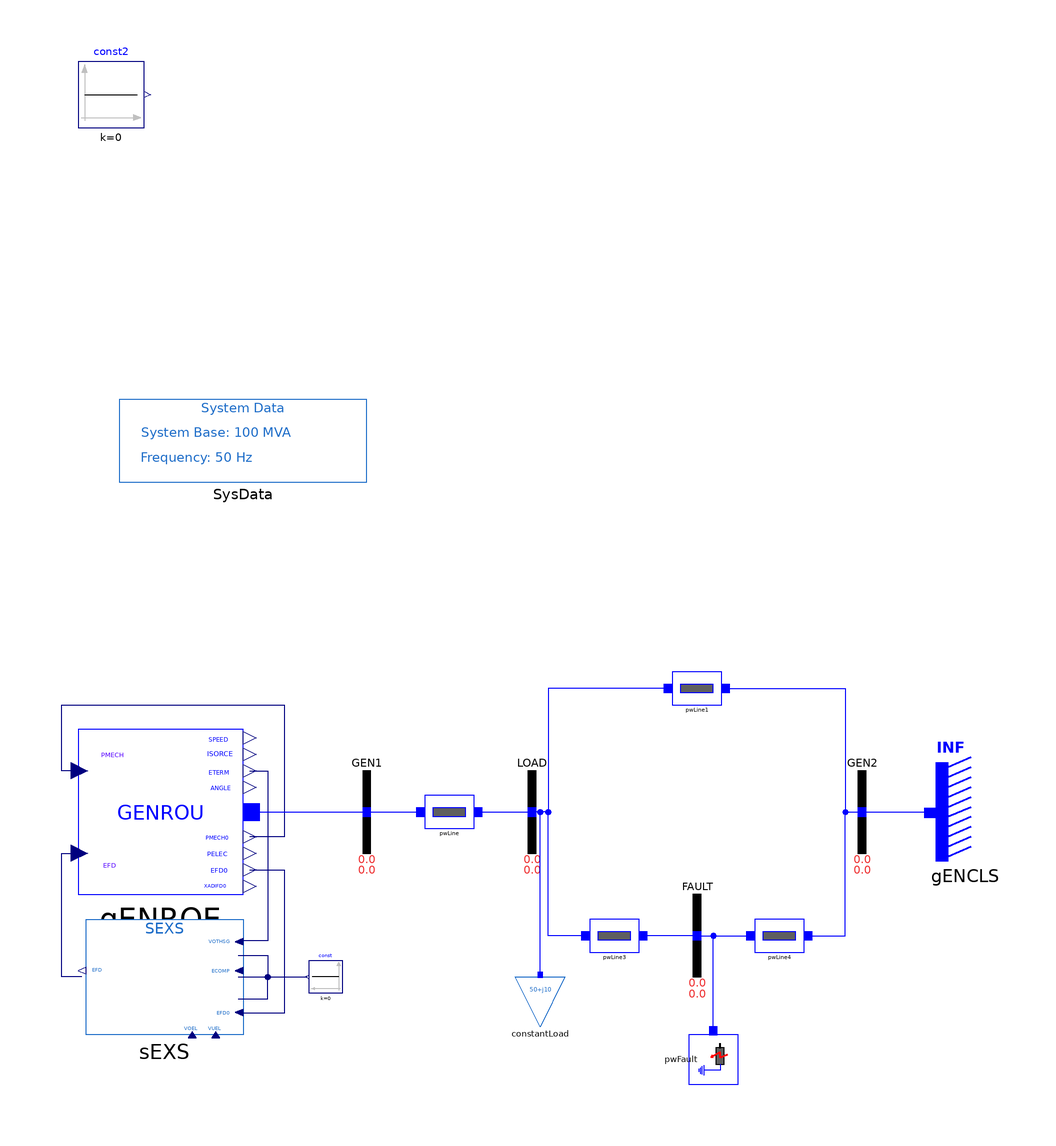

Above is the diagram view of the following Modelica model: its components placed by their Placement annotations and its connect equations drawn as lines.

model SEXS "SMIB model example of GENROU with Excitation System EXST1"
  extends iPSL.Examples.SMIBpartial;
  extends Modelica.Icons.Example;
  Modelica.Blocks.Sources.Constant const2(k=0) annotation (Placement(transformation(extent={{-110,166},{-94,182}})));
  iPSL.Electrical.Machines.PSSE.GENROU gENROE(
    M_b=100,
    Tpd0=5,
    Tppd0=0.07,
    Tpq0=0.9,
    Tppq0=0.09,
    D=0,
    Xd=1.84,
    Xq=1.75,
    Xpd=0.41,
    Xpq=0.6,
    Xppd=0.2,
    Xl=0.12,
    S10=0.11,
    S12=0.39,
    V_0=1,
    P_0=40,
    angle_0=4.046276,
    Q_0=5.416582,
    Xppq=0.2,
    R_a=0,
    Xpp=0.2,
    H=4.28) annotation (Placement(transformation(extent={{-110,-20},{-70,20}})));
  iPSL.Electrical.Controls.PSSE.ES.SEXS sEXS(
    T_AT_B=0.1,
    T_B=1,
    K=100,
    T_E=0.1,
    E_MIN=-10,
    E_MAX=10) annotation (Placement(transformation(extent={{-70,-54},{-108,-26}})));
  Modelica.Blocks.Sources.Constant const(k=0) annotation (Placement(transformation(
        extent={{4,-4},{-4,4}},
        rotation=0,
        origin={-50,-40})));
equation
  connect(gENROE.PMECH, gENROE.PMECH0) annotation (Line(points={{-109.6,10},{-114,10},{-114,26},{-60,26},{-60,-6},{-68.4,-6}},color={0,0,127}));
  connect(gENROE.EFD0, sEXS.EFD0) annotation (Line(points={{-68.4,-14},{-60,-14},{-60,-48.75},{-71.14,-48.75}}, color={0,0,127}));
  connect(gENROE.ETERM, sEXS.ECOMP) annotation (Line(points={{-68.4,10},{-64,10},{-64,-31.25},{-71.14,-31.25}}, color={0,0,127}));
  connect(sEXS.VOEL, const.y) annotation (Line(points={{-71.14,-40},{-54.4,-40}}, color={0,0,127}));
  connect(sEXS.VOTHSG, const.y) annotation (Line(points={{-71.14,-34.75},{-64,-34.75},{-64,-40},{-54.4,-40}}, color={0,0,127}));
  connect(sEXS.VUEL, const.y) annotation (Line(points={{-71.14,-45.25},{-64,-45.25},{-64,-40},{-54.4,-40}}, color={0,0,127}));
  connect(sEXS.EFD, gENROE.EFD) annotation (Line(points={{-109.14,-40},{-114,-40},{-114,-10},{-109.6,-10}}, color={0,0,127}));
  connect(gENROE.p, GEN1.p) annotation (Line(points={{-68,0},{-40,0},{-40,0}}, color={0,0,255}));
  annotation (
    Diagram(coordinateSystem(preserveAspectRatio=false, extent={{-120,-100},{120,100}})),
    Documentation(revisions="<html>
<!--DISCLAIMER-->
<p>Copyright 2015-2016 RTE (France), SmarTS Lab (Sweden), AIA (Spain) and DTU (Denmark)</p>
<ul>
<li>RTE: <a href=\"http://www.rte-france.com\">http://www.rte-france.com</a></li>
<li>SmarTS Lab, research group at KTH: <a href=\"https://www.kth.se/en\">https://www.kth.se/en</a></li>
<li>AIA: <a href=\"http://www.aia.es/en/energy\"> http://www.aia.es/en/energy</a></li>
<li>DTU: <a href=\"http://www.dtu.dk/english\"> http://www.dtu.dk/english</a></li>
</ul>
<p>The authors can be contacted by email: <a href=\"mailto:info@itesla-ipsl.org\">info@itesla-ipsl.org</a></p>

<p>This Source Code Form is subject to the terms of the Mozilla Public License, v. 2.0. </p>
<p>If a copy of the MPL was not distributed with this file, You can obtain one at <a href=\"http://mozilla.org/MPL/2.0/\"> http://mozilla.org/MPL/2.0</a>.</p>
</html>"),
    Icon(coordinateSystem(extent={{-120,-100},{120,100}})));
end SEXS;